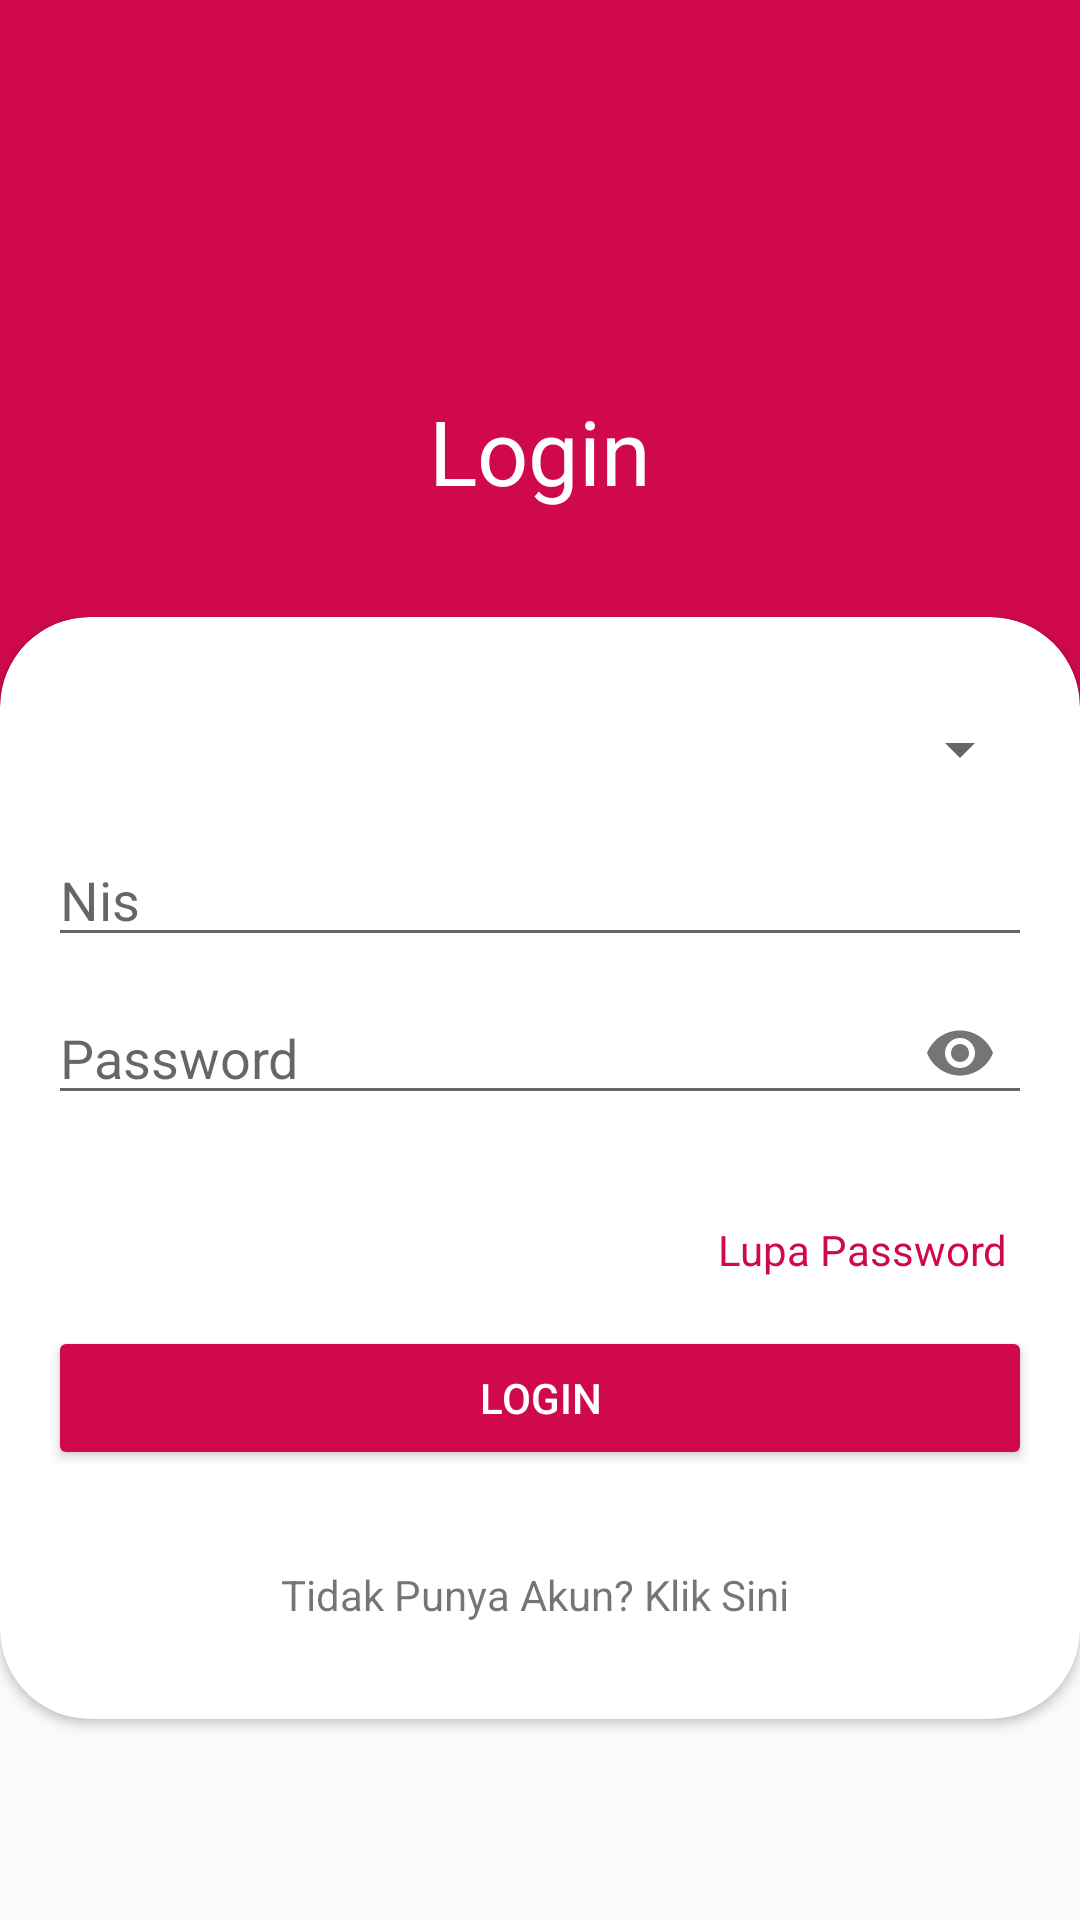

Write the Android layout XML for this screen, with the resource values it uses.
<!-- AndroidManifest.xml: application theme AppTheme -->
<!-- res/layout/menu_login.xml -->
<?xml version="1.0" encoding="utf-8"?>
<androidx.constraintlayout.widget.ConstraintLayout xmlns:android="http://schemas.android.com/apk/res/android"
    xmlns:app="http://schemas.android.com/apk/res-auto"
    xmlns:tools="http://schemas.android.com/tools"
    android:layout_width="match_parent"
    android:layout_height="match_parent"
    tools:context=".menu_login">

    <ImageView
        android:id="@+id/imageView"
        android:layout_width="0dp"
        android:layout_height="300dp"
        android:scaleType="centerCrop"
        app:layout_constraintEnd_toEndOf="parent"
        app:layout_constraintStart_toStartOf="parent"
        app:layout_constraintTop_toTopOf="parent"
        android:background="@color/colorAccent"/>

    <TextView
        android:id="@+id/textView"
        android:layout_width="wrap_content"
        android:layout_height="wrap_content"
        android:text="Login"
        android:textColor="@android:color/background_light"
        android:textSize="30dp"
        app:layout_constraintBottom_toBottomOf="@+id/imageView"
        app:layout_constraintEnd_toEndOf="parent"
        app:layout_constraintStart_toStartOf="parent"
        app:layout_constraintTop_toTopOf="parent" />

    <androidx.cardview.widget.CardView
        android:id="@+id/cardView"
        android:layout_width="match_parent"
        android:layout_height="wrap_content"
        android:layout_marginBottom="32dp"

        android:background="@drawable/login_shape_bk"
        app:cardCornerRadius="30dp"
        app:layout_constraintBottom_toBottomOf="parent"
        app:layout_constraintTop_toBottomOf="@+id/textView">

        <androidx.constraintlayout.widget.ConstraintLayout
            android:layout_width="match_parent"
            android:layout_height="match_parent">

            <com.google.android.material.textfield.TextInputLayout
                android:id="@+id/login_password_text_input_layout"
                android:layout_width="0dp"
                android:layout_height="wrap_content"
                android:layout_marginTop="8dp"
                app:hintAnimationEnabled="false"
                app:hintEnabled="false"
                app:layout_constraintEnd_toEndOf="@+id/edit_nis"
                app:layout_constraintStart_toStartOf="@+id/edit_nis"
                app:layout_constraintTop_toBottomOf="@+id/edit_nis"
                app:passwordToggleDrawable="@drawable/ic_remove_red_eye_black_24dp"
                app:passwordToggleEnabled="true">

                <EditText
                    android:id="@+id/edit_pass"
                    android:layout_width="match_parent"
                    android:layout_height="wrap_content"
                    android:hint="Password"
                    android:imeOptions="actionUnspecified"
                    android:inputType="textPassword"
                    android:maxLines="1"
                    app:hintAnimationEnabled="false"
                    app:hintEnabled="false" />

            </com.google.android.material.textfield.TextInputLayout>

            <Spinner
                android:id="@+id/spiner_login"
                android:layout_width="match_parent"
                android:layout_height="wrap_content"
                android:layout_marginStart="16dp"
                android:layout_marginTop="32dp"
                android:layout_marginEnd="16dp"
                app:layout_constraintEnd_toEndOf="parent"
                app:layout_constraintStart_toStartOf="parent"
                app:layout_constraintTop_toTopOf="parent" />

            <TextView
                android:id="@+id/txt_sts"
                android:layout_width="wrap_content"
                android:layout_height="wrap_content"
                android:layout_marginTop="8dp"
                android:layout_marginBottom="8dp"
                android:text="true"
                android:visibility="gone"
                app:layout_constraintBottom_toBottomOf="parent"
                app:layout_constraintEnd_toEndOf="parent"
                app:layout_constraintStart_toStartOf="parent"
                app:layout_constraintTop_toBottomOf="@+id/txt_register" />

            <ImageView
                android:id="@+id/btn_lihat"
                android:layout_width="wrap_content"
                android:layout_height="wrap_content"
                android:visibility="gone"
                app:layout_constraintEnd_toEndOf="@+id/edit_nis"
                app:srcCompat="@drawable/ic_remove_red_eye_black_24dp"
                tools:layout_editor_absoluteY="144dp" />

            <TextView
                android:id="@+id/txt_register"
                android:layout_width="wrap_content"
                android:layout_height="wrap_content"
                android:layout_marginTop="32dp"
                android:layout_marginBottom="32dp"
                android:text="Tidak Punya Akun? Klik Sini "
                app:layout_constraintBottom_toBottomOf="parent"
                app:layout_constraintEnd_toEndOf="@+id/btn_login"
                app:layout_constraintStart_toStartOf="@+id/btn_login"
                app:layout_constraintTop_toBottomOf="@+id/btn_login" />

            <EditText
                android:id="@+id/edit_nis"
                android:layout_width="0dp"
                android:layout_height="wrap_content"
                android:layout_marginTop="16dp"
                android:ems="10"
                android:hint="Nis"
                android:inputType="textPersonName"
                app:layout_constraintEnd_toEndOf="@+id/spiner_login"
                app:layout_constraintStart_toStartOf="@+id/spiner_login"
                app:layout_constraintTop_toBottomOf="@+id/spiner_login" />

            <Button
                android:id="@+id/btn_login"
                android:layout_width="0dp"
                android:layout_height="wrap_content"
                android:layout_marginTop="16dp"
                android:backgroundTint="@color/colorAccent"
                android:text="Login"
                android:textColor="#ffff"
                app:layout_constraintEnd_toEndOf="@+id/login_password_text_input_layout"
                app:layout_constraintStart_toStartOf="@+id/login_password_text_input_layout"
                app:layout_constraintTop_toBottomOf="@+id/txt_lupa" />

            <TextView
                android:id="@+id/txt_lupa"
                android:layout_width="wrap_content"
                android:layout_height="19dp"
                android:layout_marginTop="32dp"
                android:layout_marginEnd="8dp"
                android:text="Lupa Password"
                android:textColor="@color/colorAccent"
                app:layout_constraintEnd_toEndOf="@+id/btn_lihat"
                app:layout_constraintTop_toBottomOf="@+id/login_password_text_input_layout" />
        </androidx.constraintlayout.widget.ConstraintLayout>
    </androidx.cardview.widget.CardView>
</androidx.constraintlayout.widget.ConstraintLayout>
<!-- resources referenced by this layout -->
<resources>
  <color name="colorAccent">#CF094B</color>
  <!-- drawable login_shape_bk (drawable) -->
  <?xml version="1.0" encoding="utf-8"?>
  <shape xmlns:android="http://schemas.android.com/apk/res/android" android:shape="rectangle" >
      <corners
          android:bottomLeftRadius="0dp"
          android:bottomRightRadius="0dp"
          android:topLeftRadius="27dp"
          android:topRightRadius="27dp"
          />
      <solid
          android:color="#fff"
          />
      <size
          android:width="182dp"
          android:height="54dp"
          />
  </shape>
  <style name="AppTheme" parent="Theme.AppCompat.Light.DarkActionBar">
          
          <item name="colorPrimary">@color/colorPrimary</item>
          <item name="colorPrimaryDark">@color/colorPrimaryDark</item>
          <item name="colorAccent">@color/colorAccent</item>
      </style>
  <color name="colorPrimary">#008577</color>
  <color name="colorPrimaryDark">#00574B</color>
</resources>
